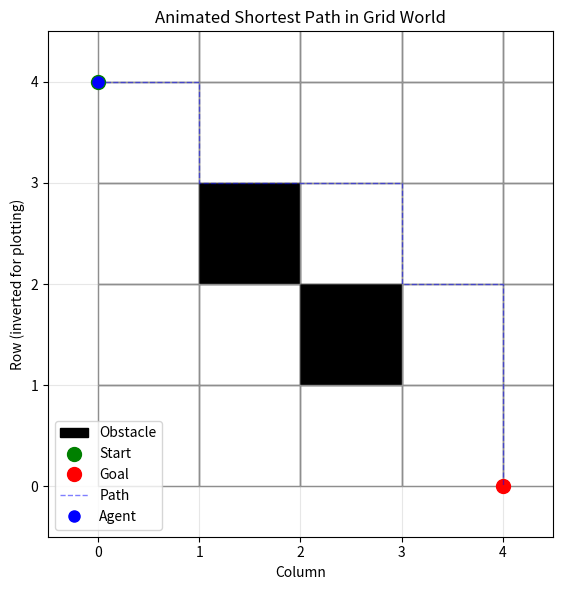

Python code for this plot:
import numpy as np
import random
import matplotlib.pyplot as plt
from matplotlib.animation import FuncAnimation

class GridEnv:
    def __init__(self, size=5):
        self.size = size
        self.goal = (size-1, size-1)
        self.start = (0, 0)
        # Add some obstacles for interest
        self.obstacles = set([(2,1), (3,2)])
        self.actions = {'up': (-1, 0), 'down': (1, 0), 'left': (0, -1), 'right': (0, 1)}
        self.action_names = list(self.actions.keys())
        self.reset()
    
    def reset(self):
        self.current = self.start
        return self.current
    
    def step(self, action):
        dx, dy = self.actions[action]
        nx, ny = self.current[0] + dx, self.current[1] + dy
        if not (0 <= nx < self.size and 0 <= ny < self.size) or (nx, ny) in self.obstacles:
            # Invalid move: stay put with penalty
            reward = -1
            done = False
        else:
            self.current = (nx, ny)
            reward = -1  # Cost per step
            done = self.current == self.goal
            if done:
                reward = 10  # Bonus for reaching goal
        return self.current, reward, done

# Q-Learning parameters
alpha = 0.1  # Learning rate
gamma = 0.9  # Discount factor
epsilon = 0.1  # Exploration rate
episodes = 1000

# Initialize Q-table for non-obstacle states
env = GridEnv()
Q = {}
for i in range(env.size):
    for j in range(env.size):
        if (i, j) not in env.obstacles:
            Q[(i, j)] = {a: 0.0 for a in env.action_names}

def choose_action(state, Q, epsilon):
    if random.uniform(0, 1) < epsilon:
        return random.choice(env.action_names)
    else:
        # Greedy: pick action with highest Q-value
        return max(Q[state], key=Q[state].get)

def train():
    for episode in range(episodes):
        state = env.reset()
        done = False
        while not done:
            action = choose_action(state, Q, epsilon)
            next_state, reward, done = env.step(action)
            # Q-update only for valid states and actions
            if state in Q and action in Q[state] and next_state in Q:
                old_value = Q[state][action]
                next_max = max(Q[next_state].values())
                new_value = old_value + alpha * (reward + gamma * next_max - old_value)
                Q[state][action] = new_value
            state = next_state
        if episode % 200 == 0:
            print(f"Episode {episode} completed")

# Train the agent
train()

# Find the learned path using greedy policy
def find_shortest_path(Q, start, goal):
    path = [start]
    state = start
    visited = set([start])
    while state != goal:
        action = max(Q[state], key=Q[state].get)
        dx, dy = env.actions[action]
        next_state = (state[0] + dx, state[1] + dy)
        if next_state not in Q or next_state in visited:
            # Loop or invalid, stop
            break
        path.append(next_state)
        visited.add(next_state)
        state = next_state
    return path

path = find_shortest_path(Q, env.start, env.goal)
print(f"Learned shortest path: {path}")
print(f"Path length (steps): {len(path) - 1}")

# Optional: Print Q-table for a sample state
print("\nSample Q-values for state (0,0):")
print(Q[(0,0)])

# Animated visualization of the path
def animate_path(env, path):
    fig, ax = plt.subplots(figsize=(6, 6))
    ax.set_xlim(-0.5, env.size - 0.5)
    ax.set_ylim(-0.5, env.size - 0.5)
    ax.set_aspect('equal')
    ax.grid(True, linestyle='-', alpha=0.3)
    
    # Draw grid cells
    for i in range(env.size):
        for j in range(env.size):
            if (i, j) in env.obstacles:
                ax.add_patch(plt.Rectangle((j, env.size - 1 - i), 1, 1, color='black', label='Obstacle' if (i,j)==list(env.obstacles)[0] else ""))
            else:
                ax.add_patch(plt.Rectangle((j, env.size - 1 - i), 1, 1, fill=False, edgecolor='gray'))
    
    # Plot start and goal
    start_pos = env.start
    ax.plot(start_pos[1], env.size - 1 - start_pos[0], 'go', markersize=10, label='Start')
    
    goal_pos = env.goal
    ax.plot(goal_pos[1], env.size - 1 - goal_pos[0], 'ro', markersize=10, label='Goal')
    
    # Plot full path line
    if len(path) > 1:
        path_x = [p[1] for p in path]
        path_y = [env.size - 1 - p[0] for p in path]
        ax.plot(path_x, path_y, 'b--', linewidth=1, alpha=0.5, label='Path')
    
    # Initialize agent marker
    agent, = ax.plot([], [], 'bo', markersize=8, label='Agent')
    
    ax.set_title('Animated Shortest Path in Grid World')
    ax.set_xlabel('Column')
    ax.set_ylabel('Row (inverted for plotting)')
    ax.legend()
    
    # Animation setup
    def update(frame):
        if frame < len(path):
            pos = path[frame]
            x = pos[1]
            y = env.size - 1 - pos[0]
            agent.set_data([x], [y])
        return agent,
    
    ani = FuncAnimation(fig, update, frames=len(path), interval=500, blit=True, repeat=True)
    plt.tight_layout()
    plt.show()
    return ani

# Animate the path
ani = animate_path(env, path)